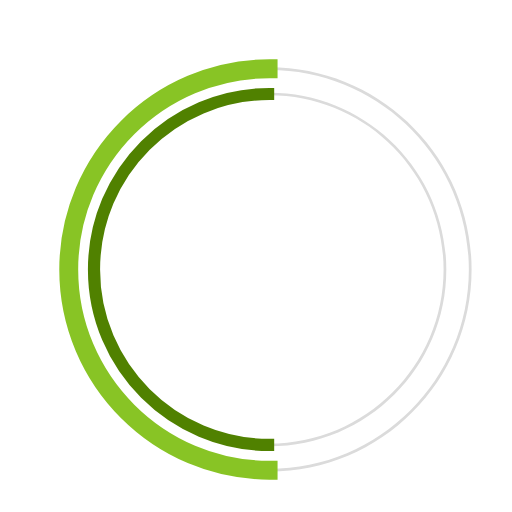
t = 0.00 s
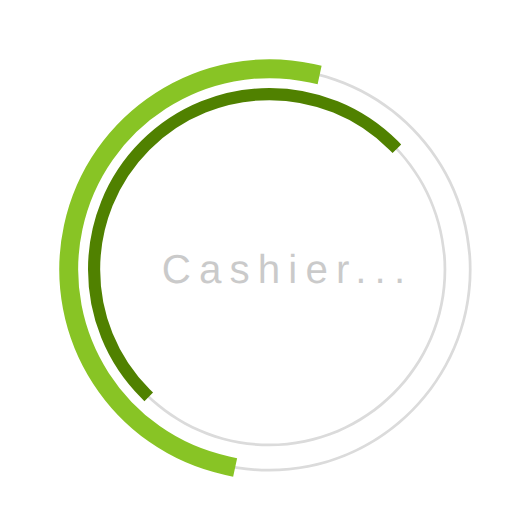
t = 0.23 s
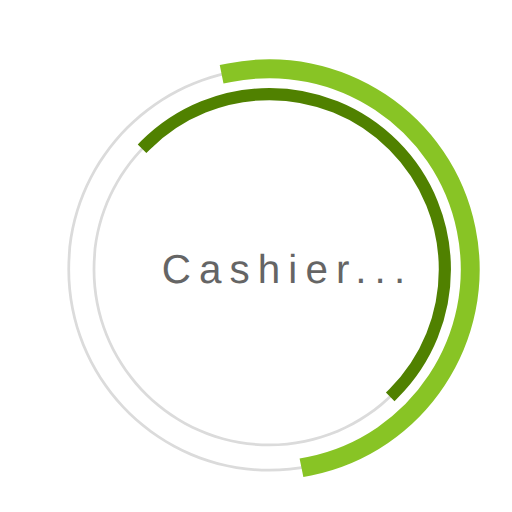
t = 0.68 s
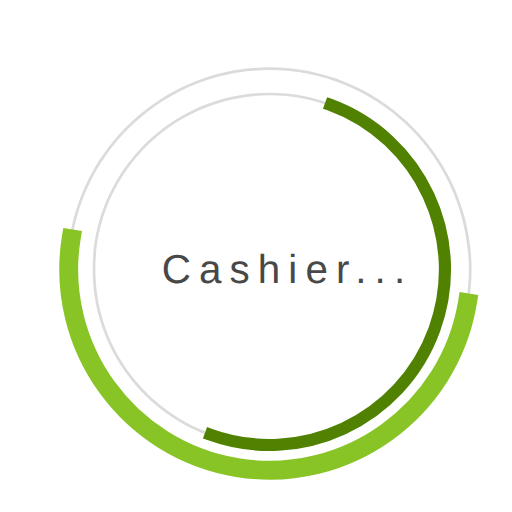
t = 1.00 s
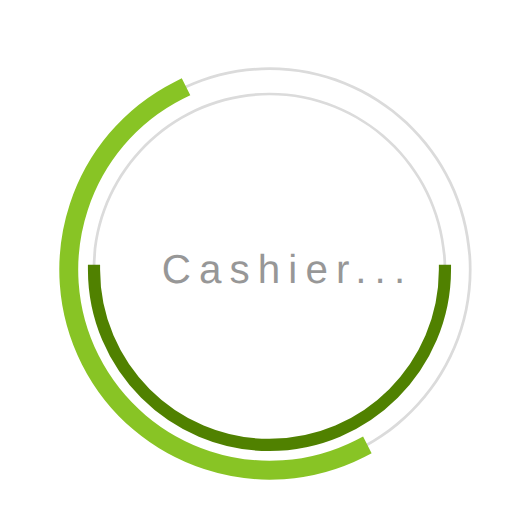
t = 1.35 s
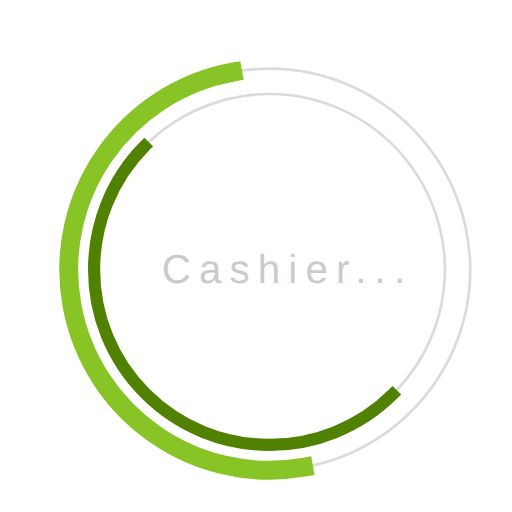
t = 1.58 s

The animated SVG that drew these frames (rendered in a browser with its animation timeline set to each time). Animation: 3 SMIL elements (animate=1,animateTransform=2); one cycle of 2.00 s, repeats indefinitely.

 <svg
  version="1.1"
  id="dc-spinner"
  xmlns="http://www.w3.org/2000/svg"
  x="0px" y="0px"
 width="150" height="150"
  viewBox="0 0 38 38"
  preserveAspectRatio="xMinYMin meet"
  >
   <text x="12" y="21" font-family="arial" font-size="3px" style="letter-spacing:0.6" fill="#323232">Cashier...
     <animate
       attributeName="opacity"
       values="0;1;0" dur="1.8s"
       repeatCount="indefinite"/>
  </text>
  <path fill="#dbdbdb" d="M20,35c-8.271,0-15-6.729-15-15S11.729,5,20,5s15,6.729,15,15S28.271,35,20,35z M20,5.203
    C11.841,5.203,5.203,11.841,5.203,20c0,8.159,6.638,14.797,14.797,14.797S34.797,28.159,34.797,20
    C34.797,11.841,28.159,5.203,20,5.203z">
  </path>

  <path fill="#dbdbdb" d="M20,33.125c-7.237,0-13.125-5.888-13.125-13.125S12.763,6.875,20,6.875S33.125,12.763,33.125,20
    S27.237,33.125,20,33.125z M20,7.078C12.875,7.078,7.078,12.875,7.078,20c0,7.125,5.797,12.922,12.922,12.922
    S32.922,27.125,32.922,20C32.922,12.875,27.125,7.078,20,7.078z">
  </path>

  <path fill="#2AA198" stroke="#88c425" stroke-width="1.2" stroke-miterlimit="10" d="M5.203,20
			c0-8.159,6.638-14.797,14.797-14.797V5C11.729,5,5,11.729,5,20s6.729,15,15,15v-0.203C11.841,34.797,5.203,28.159,5.203,20z">
  <animateTransform
        attributeName="transform"
        type="rotate"
        from="0 20 20"
        to="360 20 20"
        calcMode="spline"
        keySplines="0.4, 0, 0.2, 1"
        keyTimes="0;1"
        dur="2s"
        repeatCount="indefinite" />
   </path>

  <path fill="#859900" stroke="#508100" stroke-width="0.7" stroke-miterlimit="10" d="M7.078,20
  c0-7.125,5.797-12.922,12.922-12.922V6.875C12.763,6.875,6.875,12.763,6.875,20S12.763,33.125,20,33.125v-0.203
  C12.875,32.922,7.078,27.125,7.078,20z">
   <animateTransform
      attributeName="transform"
      type="rotate"
      from="0 20 20"
      to="360 20 20"
      dur="1.8s"
      repeatCount="indefinite" />
    </path>
  </svg>
